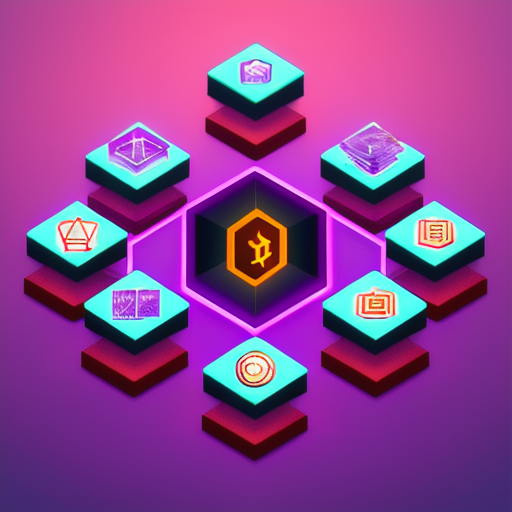
Generation parameters embedded in this image by AUTOMATIC1111 Stable Diffusion web UI or a fork of it (Forge, ...) (PNG 'parameters' text chunk):
cryptography, digital art, modern, ArtStation, blockchain, connected blocks, connected, computers,  distributed ledger, consensus,  purple, soft glow
Steps: 20, Sampler: DPM++ 2M Karras, CFG scale: 8, Seed: 402160487, Size: 512x512, Model hash: 81086e2b3f, Model: Realistic_Vision_V2.0, Version: v1.7.0